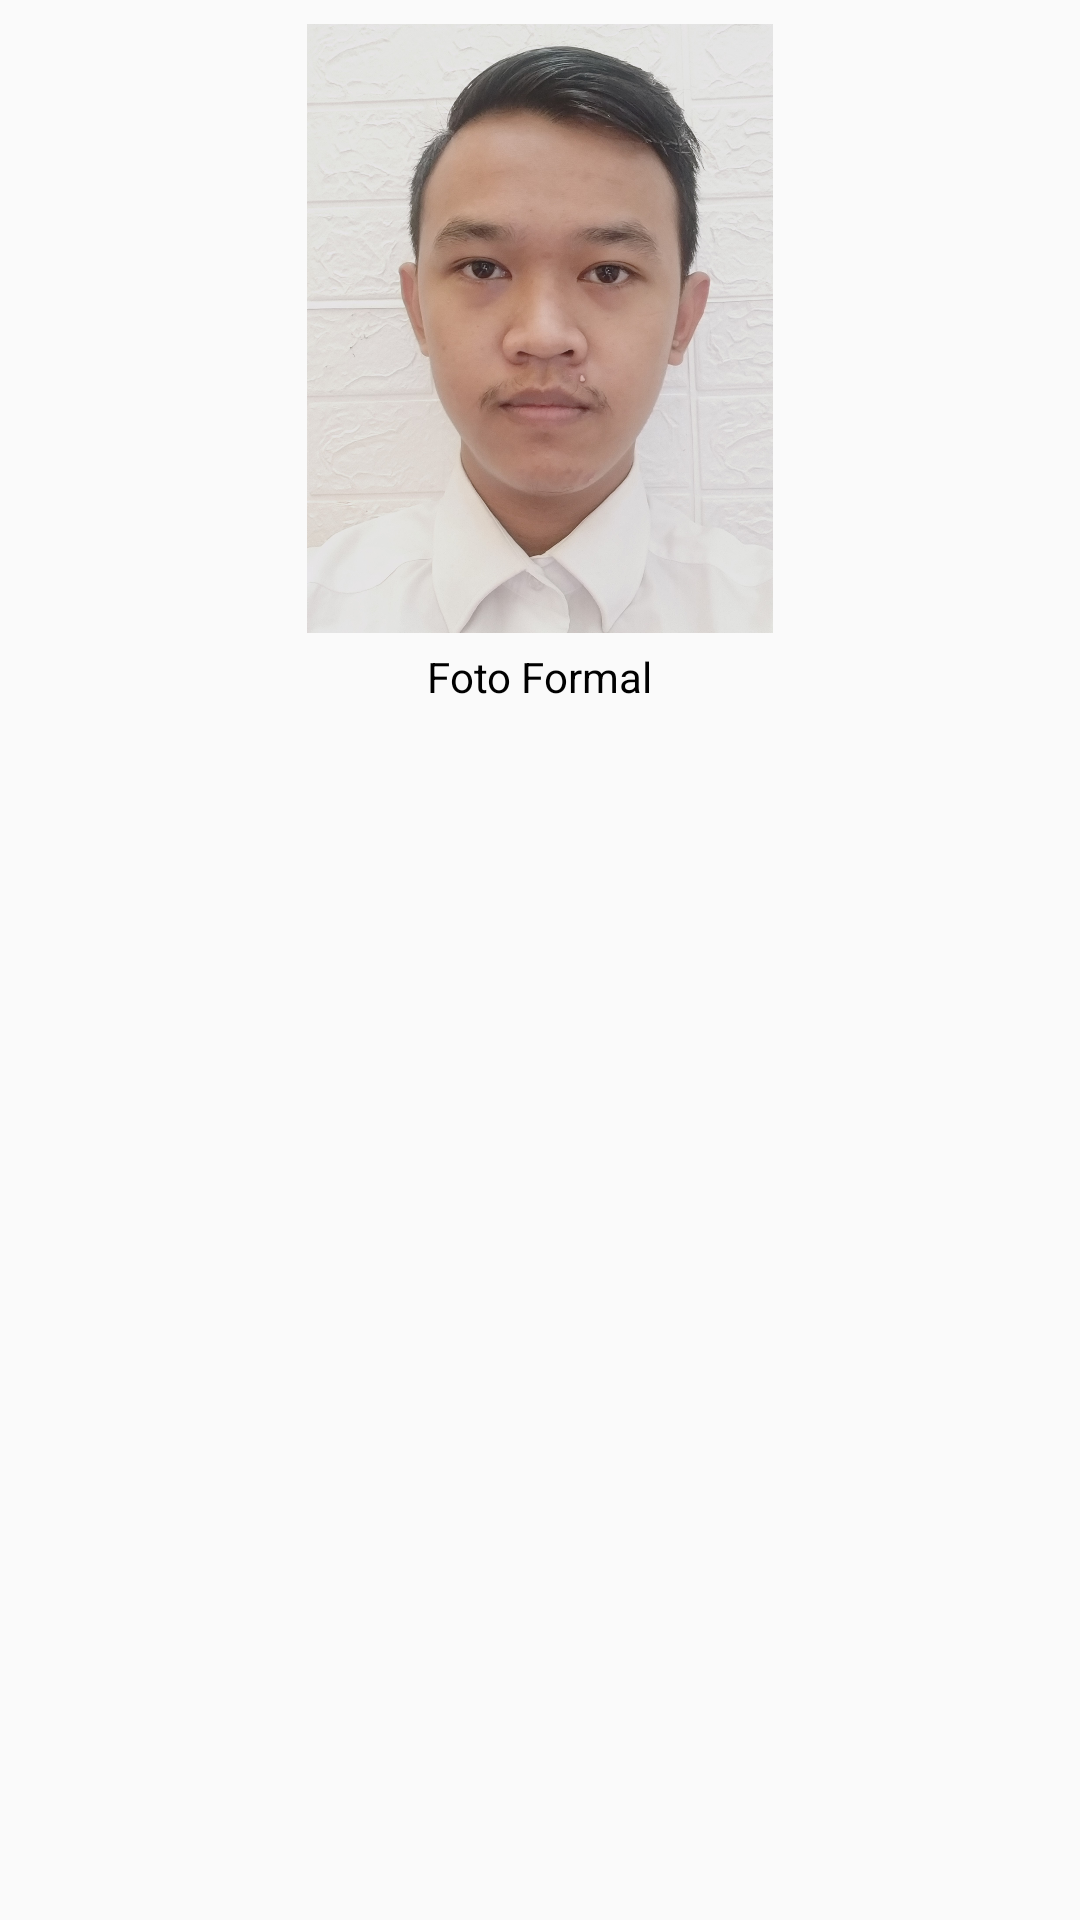

This screen was rendered from an Android layout file. Write that file and the resources it references.
<!-- AndroidManifest.xml: application theme AppTheme -->
<!-- res/layout/grid_layout.xml -->
<?xml version="1.0" encoding="utf-8"?>
<LinearLayout xmlns:android="http://schemas.android.com/apk/res/android"
    xmlns:tools="http://schemas.android.com/tools"
    android:id="@+id/android_custom_gridview_layout"
    android:layout_width="wrap_content"
    android:layout_height="wrap_content"
    android:gravity="center_horizontal"
    android:orientation="vertical"
    android:padding="8dp"
    tools:ignore="UseCompoundDrawables">

    <ImageView
        android:id="@+id/grid_image"
        android:layout_width="194dp"
        android:layout_height="203dp"
        android:src="@drawable/ic_pp"
        tools:ignore="ContentDescription" />

    <TextView
        android:id="@+id/grid_text"
        android:textColor="@android:color/black"
        android:layout_width="wrap_content"
        android:layout_height="wrap_content"
        android:layout_marginTop="5dp"
        android:text="Foto Formal" />
</LinearLayout>
<!-- resources referenced by this layout -->
<resources>
  <!-- drawable ic_pp: jpg bitmap (drawable, 616152 bytes) -->
  <style name="AppTheme" parent="Theme.AppCompat.Light.NoActionBar">
          
          <item name="colorPrimary">@color/colorPrimary</item>
          <item name="colorPrimaryDark">@color/colorPrimaryDark</item>
          <item name="colorAccent">@color/colorAccent</item>
      </style>
  <!-- not gathered from this repository: default colours our renderer supplied (Android Studio template values) -->
  <color name="colorPrimary">#FF6200EE</color>
  <color name="colorPrimaryDark">#FF3700B3</color>
  <color name="colorAccent">#FF03DAC5</color>
</resources>
